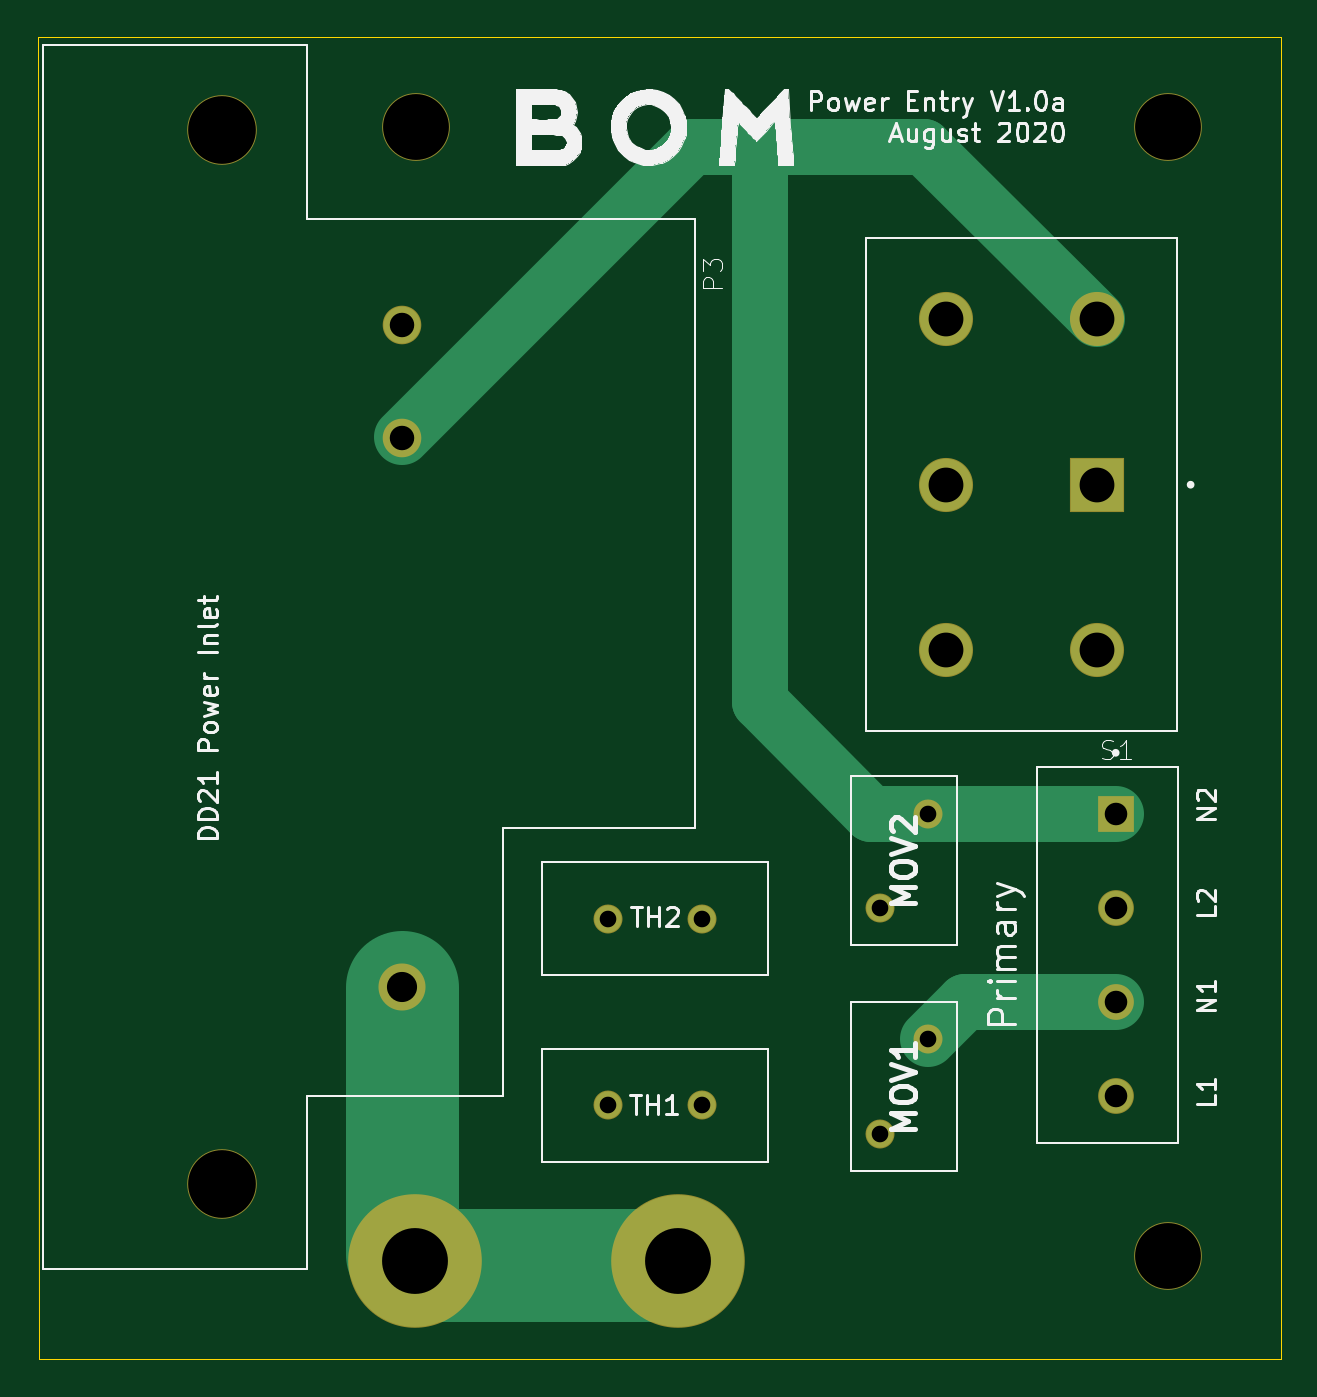
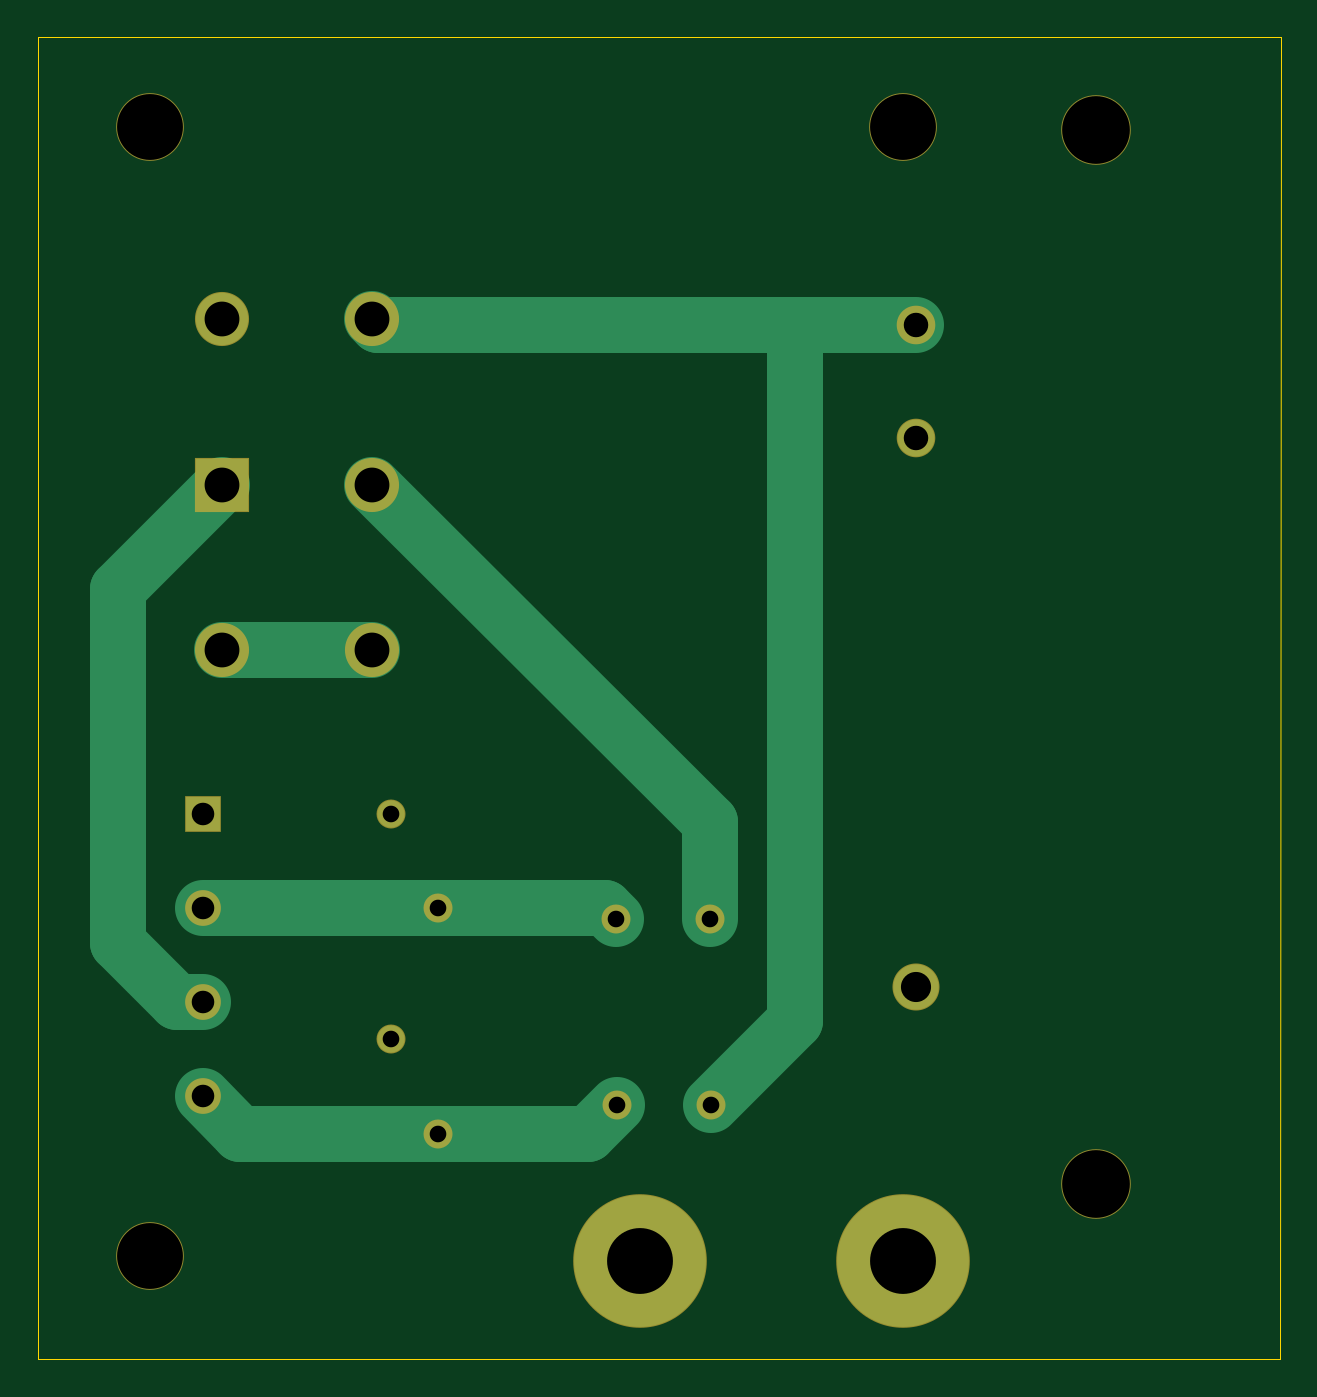
Circuit board: 11 layer files. Board 66.0 x 70.3 mm.
- bottom_copper: IEC Power Entry-B_Cu.gbr (3745 bytes)
- bottom_mask: IEC Power Entry-B_Mask.gbr (1738 bytes)
- paste: IEC Power Entry-B_Paste.gbr (478 bytes)
- bottom_silk: IEC Power Entry-B_SilkS.gbr (479 bytes)
- outline: IEC Power Entry-Edge_Cuts.gbr (712 bytes)
- top_copper: IEC Power Entry-F_Cu.gbr (3429 bytes)
- top_mask: IEC Power Entry-F_Mask.gbr (1738 bytes)
- paste: IEC Power Entry-F_Paste.gbr (478 bytes)
- top_silk: IEC Power Entry-F_SilkS.gbr (35870 bytes)
- drill: IEC Power Entry-NPTH.drl (406 bytes)
- drill: IEC Power Entry-PTH.drl (720 bytes)

=== bottom_copper: IEC Power Entry-B_Cu.gbr ===
%TF.GenerationSoftware,KiCad,Pcbnew,(5.1.6-0-10_14)*%
%TF.CreationDate,2020-08-23T19:27:10+01:00*%
%TF.ProjectId,IEC Power Entry,49454320-506f-4776-9572-20456e747279,1.0a*%
%TF.SameCoordinates,Original*%
%TF.FileFunction,Copper,L2,Bot*%
%TF.FilePolarity,Positive*%
%FSLAX46Y46*%
G04 Gerber Fmt 4.6, Leading zero omitted, Abs format (unit mm)*
G04 Created by KiCad (PCBNEW (5.1.6-0-10_14)) date 2020-08-23 19:27:10*
%MOMM*%
%LPD*%
G01*
G04 APERTURE LIST*
%TA.AperFunction,ComponentPad*%
%ADD10C,7.000000*%
%TD*%
%TA.AperFunction,ComponentPad*%
%ADD11C,1.800000*%
%TD*%
%TA.AperFunction,ComponentPad*%
%ADD12R,1.800000X1.800000*%
%TD*%
%TA.AperFunction,ComponentPad*%
%ADD13C,1.438000*%
%TD*%
%TA.AperFunction,ComponentPad*%
%ADD14C,2.775000*%
%TD*%
%TA.AperFunction,ComponentPad*%
%ADD15R,2.775000X2.775000*%
%TD*%
%TA.AperFunction,ComponentPad*%
%ADD16C,1.950000*%
%TD*%
%TA.AperFunction,ComponentPad*%
%ADD17C,2.400000*%
%TD*%
%TA.AperFunction,Conductor*%
%ADD18C,3.000000*%
%TD*%
G04 APERTURE END LIST*
D10*
%TO.P,REF\u002A\u002A,1*%
%TO.N,Net-(P1-Pad1)*%
X129260000Y-127760000D03*
%TD*%
%TO.P,REF\u002A\u002A,1*%
%TO.N,Net-(P1-Pad1)*%
X143260000Y-127760000D03*
%TD*%
D11*
%TO.P,J1,4*%
%TO.N,Net-(J1-Pad4)*%
X166500000Y-119000000D03*
%TO.P,J1,3*%
%TO.N,Net-(J1-Pad3)*%
X166500000Y-114000000D03*
%TO.P,J1,2*%
%TO.N,Net-(J1-Pad2)*%
X166500000Y-109000000D03*
D12*
%TO.P,J1,1*%
%TO.N,Net-(J1-Pad1)*%
X166500000Y-104000000D03*
%TD*%
D13*
%TO.P,TH2,2*%
%TO.N,Net-(J1-Pad2)*%
X144536800Y-109578400D03*
%TO.P,TH2,1*%
%TO.N,Net-(S1-Pad2)*%
X139536800Y-109578400D03*
%TD*%
%TO.P,TH1,2*%
%TO.N,Net-(P3-PadL)*%
X139500000Y-119500000D03*
%TO.P,TH1,1*%
%TO.N,Net-(J1-Pad4)*%
X144500000Y-119500000D03*
%TD*%
%TO.P,MOV1,1*%
%TO.N,Net-(J1-Pad4)*%
X154000000Y-121000000D03*
%TO.P,MOV1,2*%
%TO.N,Net-(J1-Pad3)*%
X156500000Y-116000000D03*
%TD*%
%TO.P,MOV2,1*%
%TO.N,Net-(J1-Pad2)*%
X154000000Y-109000000D03*
%TO.P,MOV2,2*%
%TO.N,Net-(J1-Pad1)*%
X156500000Y-104000000D03*
%TD*%
D14*
%TO.P,S1,2A*%
%TO.N,Net-(P3-PadL)*%
X157481000Y-77724000D03*
%TO.P,S1,2*%
%TO.N,Net-(S1-Pad2)*%
X157481000Y-86524000D03*
%TO.P,S1,2B*%
%TO.N,Net-(S1-Pad1B)*%
X157481000Y-95324000D03*
%TO.P,S1,1B*%
X165481000Y-95324000D03*
D15*
%TO.P,S1,1*%
%TO.N,Net-(J1-Pad3)*%
X165481000Y-86524000D03*
D14*
%TO.P,S1,1A*%
%TO.N,Net-(J1-Pad1)*%
X165481000Y-77724000D03*
%TD*%
D16*
%TO.P,P3,L*%
%TO.N,Net-(P3-PadL)*%
X128574400Y-78031800D03*
%TO.P,P3,N*%
%TO.N,Net-(J1-Pad1)*%
X128574400Y-84031800D03*
D17*
%TO.P,P3,PE*%
%TO.N,Net-(P1-Pad1)*%
X128574400Y-113231800D03*
%TD*%
D18*
%TO.N,Net-(J1-Pad4)*%
X146000000Y-121000000D02*
X144500000Y-119500000D01*
X154000000Y-121000000D02*
X146000000Y-121000000D01*
X164500000Y-121000000D02*
X166500000Y-119000000D01*
X154000000Y-121000000D02*
X164500000Y-121000000D01*
%TO.N,Net-(J1-Pad3)*%
X167863975Y-114000000D02*
X166500000Y-114000000D01*
X171000010Y-110863965D02*
X167863975Y-114000000D01*
X171000010Y-92043010D02*
X171000010Y-110863965D01*
X165481000Y-86524000D02*
X171000010Y-92043010D01*
%TO.N,Net-(J1-Pad2)*%
X145115200Y-109000000D02*
X144536800Y-109578400D01*
X154000000Y-109000000D02*
X145115200Y-109000000D01*
X154000000Y-109000000D02*
X166500000Y-109000000D01*
%TO.N,Net-(S1-Pad1B)*%
X165481000Y-95324000D02*
X157481000Y-95324000D01*
%TO.N,Net-(S1-Pad2)*%
X139536800Y-104468200D02*
X139536800Y-109578400D01*
X157481000Y-86524000D02*
X139536800Y-104468200D01*
%TO.N,Net-(P3-PadL)*%
X157173200Y-78031800D02*
X157481000Y-77724000D01*
X137594800Y-78031800D02*
X157173200Y-78031800D01*
X134468200Y-78031800D02*
X137594800Y-78031800D01*
X128574400Y-78031800D02*
X134468200Y-78031800D01*
X135036790Y-78600390D02*
X134468200Y-78031800D01*
X135036790Y-115036790D02*
X135036790Y-78600390D01*
X139500000Y-119500000D02*
X135036790Y-115036790D01*
%TD*%
M02*

=== bottom_mask: IEC Power Entry-B_Mask.gbr ===
%TF.GenerationSoftware,KiCad,Pcbnew,(5.1.6-0-10_14)*%
%TF.CreationDate,2020-08-23T19:27:10+01:00*%
%TF.ProjectId,IEC Power Entry,49454320-506f-4776-9572-20456e747279,1.0a*%
%TF.SameCoordinates,Original*%
%TF.FileFunction,Soldermask,Bot*%
%TF.FilePolarity,Negative*%
%FSLAX46Y46*%
G04 Gerber Fmt 4.6, Leading zero omitted, Abs format (unit mm)*
G04 Created by KiCad (PCBNEW (5.1.6-0-10_14)) date 2020-08-23 19:27:10*
%MOMM*%
%LPD*%
G01*
G04 APERTURE LIST*
%ADD10C,7.100000*%
%ADD11C,3.600000*%
%ADD12C,1.900000*%
%ADD13R,1.900000X1.900000*%
%ADD14C,1.538000*%
%ADD15C,2.875000*%
%ADD16R,2.875000X2.875000*%
%ADD17C,3.700000*%
%ADD18C,2.050000*%
%ADD19C,2.500000*%
G04 APERTURE END LIST*
D10*
%TO.C,REF\u002A\u002A*%
X129260000Y-127760000D03*
%TD*%
%TO.C,REF\u002A\u002A*%
X143260000Y-127760000D03*
%TD*%
D11*
%TO.C,REF\u002A\u002A*%
X129300000Y-67500000D03*
%TD*%
%TO.C,REF\u002A\u002A*%
X169300000Y-67500000D03*
%TD*%
%TO.C,REF\u002A\u002A*%
X169300000Y-127500000D03*
%TD*%
D12*
%TO.C,J1*%
X166500000Y-119000000D03*
X166500000Y-114000000D03*
X166500000Y-109000000D03*
D13*
X166500000Y-104000000D03*
%TD*%
D14*
%TO.C,TH2*%
X144536800Y-109578400D03*
X139536800Y-109578400D03*
%TD*%
%TO.C,TH1*%
X139500000Y-119500000D03*
X144500000Y-119500000D03*
%TD*%
%TO.C,MOV1*%
X154000000Y-121000000D03*
X156500000Y-116000000D03*
%TD*%
%TO.C,MOV2*%
X154000000Y-109000000D03*
X156500000Y-104000000D03*
%TD*%
D15*
%TO.C,S1*%
X157481000Y-77724000D03*
X157481000Y-86524000D03*
X157481000Y-95324000D03*
X165481000Y-95324000D03*
D16*
X165481000Y-86524000D03*
D15*
X165481000Y-77724000D03*
%TD*%
D17*
%TO.C,P3*%
X119024400Y-67681800D03*
X119024400Y-123681800D03*
D18*
X128574400Y-78031800D03*
X128574400Y-84031800D03*
D19*
X128574400Y-113231800D03*
%TD*%
M02*

=== paste: IEC Power Entry-B_Paste.gbr ===
%TF.GenerationSoftware,KiCad,Pcbnew,(5.1.6-0-10_14)*%
%TF.CreationDate,2020-08-23T19:27:10+01:00*%
%TF.ProjectId,IEC Power Entry,49454320-506f-4776-9572-20456e747279,1.0a*%
%TF.SameCoordinates,Original*%
%TF.FileFunction,Paste,Bot*%
%TF.FilePolarity,Positive*%
%FSLAX46Y46*%
G04 Gerber Fmt 4.6, Leading zero omitted, Abs format (unit mm)*
G04 Created by KiCad (PCBNEW (5.1.6-0-10_14)) date 2020-08-23 19:27:10*
%MOMM*%
%LPD*%
G01*
G04 APERTURE LIST*
G04 APERTURE END LIST*
M02*

=== bottom_silk: IEC Power Entry-B_SilkS.gbr ===
%TF.GenerationSoftware,KiCad,Pcbnew,(5.1.6-0-10_14)*%
%TF.CreationDate,2020-08-23T19:27:10+01:00*%
%TF.ProjectId,IEC Power Entry,49454320-506f-4776-9572-20456e747279,1.0a*%
%TF.SameCoordinates,Original*%
%TF.FileFunction,Legend,Bot*%
%TF.FilePolarity,Positive*%
%FSLAX46Y46*%
G04 Gerber Fmt 4.6, Leading zero omitted, Abs format (unit mm)*
G04 Created by KiCad (PCBNEW (5.1.6-0-10_14)) date 2020-08-23 19:27:10*
%MOMM*%
%LPD*%
G01*
G04 APERTURE LIST*
G04 APERTURE END LIST*
M02*

=== outline: IEC Power Entry-Edge_Cuts.gbr ===
%TF.GenerationSoftware,KiCad,Pcbnew,(5.1.6-0-10_14)*%
%TF.CreationDate,2020-08-23T19:27:10+01:00*%
%TF.ProjectId,IEC Power Entry,49454320-506f-4776-9572-20456e747279,1.0a*%
%TF.SameCoordinates,Original*%
%TF.FileFunction,Profile,NP*%
%FSLAX46Y46*%
G04 Gerber Fmt 4.6, Leading zero omitted, Abs format (unit mm)*
G04 Created by KiCad (PCBNEW (5.1.6-0-10_14)) date 2020-08-23 19:27:10*
%MOMM*%
%LPD*%
G01*
G04 APERTURE LIST*
%TA.AperFunction,Profile*%
%ADD10C,0.050000*%
%TD*%
G04 APERTURE END LIST*
D10*
X175260000Y-62738000D02*
X109220000Y-62738000D01*
X175260000Y-133000000D02*
X175260000Y-62738000D01*
X109261400Y-133000000D02*
X175260000Y-133000000D01*
X109220000Y-62738000D02*
X109261400Y-133000000D01*
M02*

=== top_copper: IEC Power Entry-F_Cu.gbr ===
%TF.GenerationSoftware,KiCad,Pcbnew,(5.1.6-0-10_14)*%
%TF.CreationDate,2020-08-23T19:27:10+01:00*%
%TF.ProjectId,IEC Power Entry,49454320-506f-4776-9572-20456e747279,1.0a*%
%TF.SameCoordinates,Original*%
%TF.FileFunction,Copper,L1,Top*%
%TF.FilePolarity,Positive*%
%FSLAX46Y46*%
G04 Gerber Fmt 4.6, Leading zero omitted, Abs format (unit mm)*
G04 Created by KiCad (PCBNEW (5.1.6-0-10_14)) date 2020-08-23 19:27:10*
%MOMM*%
%LPD*%
G01*
G04 APERTURE LIST*
%TA.AperFunction,ComponentPad*%
%ADD10C,7.000000*%
%TD*%
%TA.AperFunction,ComponentPad*%
%ADD11C,1.800000*%
%TD*%
%TA.AperFunction,ComponentPad*%
%ADD12R,1.800000X1.800000*%
%TD*%
%TA.AperFunction,ComponentPad*%
%ADD13C,1.438000*%
%TD*%
%TA.AperFunction,ComponentPad*%
%ADD14C,2.775000*%
%TD*%
%TA.AperFunction,ComponentPad*%
%ADD15R,2.775000X2.775000*%
%TD*%
%TA.AperFunction,ComponentPad*%
%ADD16C,1.950000*%
%TD*%
%TA.AperFunction,ComponentPad*%
%ADD17C,2.400000*%
%TD*%
%TA.AperFunction,Conductor*%
%ADD18C,3.000000*%
%TD*%
%TA.AperFunction,Conductor*%
%ADD19C,6.000000*%
%TD*%
G04 APERTURE END LIST*
D10*
%TO.P,REF\u002A\u002A,1*%
%TO.N,Net-(P1-Pad1)*%
X129260000Y-127760000D03*
%TD*%
%TO.P,REF\u002A\u002A,1*%
%TO.N,Net-(P1-Pad1)*%
X143260000Y-127760000D03*
%TD*%
D11*
%TO.P,J1,4*%
%TO.N,Net-(J1-Pad4)*%
X166500000Y-119000000D03*
%TO.P,J1,3*%
%TO.N,Net-(J1-Pad3)*%
X166500000Y-114000000D03*
%TO.P,J1,2*%
%TO.N,Net-(J1-Pad2)*%
X166500000Y-109000000D03*
D12*
%TO.P,J1,1*%
%TO.N,Net-(J1-Pad1)*%
X166500000Y-104000000D03*
%TD*%
D13*
%TO.P,TH2,2*%
%TO.N,Net-(J1-Pad2)*%
X144536800Y-109578400D03*
%TO.P,TH2,1*%
%TO.N,Net-(S1-Pad2)*%
X139536800Y-109578400D03*
%TD*%
%TO.P,TH1,2*%
%TO.N,Net-(P3-PadL)*%
X139500000Y-119500000D03*
%TO.P,TH1,1*%
%TO.N,Net-(J1-Pad4)*%
X144500000Y-119500000D03*
%TD*%
%TO.P,MOV1,1*%
%TO.N,Net-(J1-Pad4)*%
X154000000Y-121000000D03*
%TO.P,MOV1,2*%
%TO.N,Net-(J1-Pad3)*%
X156500000Y-116000000D03*
%TD*%
%TO.P,MOV2,1*%
%TO.N,Net-(J1-Pad2)*%
X154000000Y-109000000D03*
%TO.P,MOV2,2*%
%TO.N,Net-(J1-Pad1)*%
X156500000Y-104000000D03*
%TD*%
D14*
%TO.P,S1,2A*%
%TO.N,Net-(P3-PadL)*%
X157481000Y-77724000D03*
%TO.P,S1,2*%
%TO.N,Net-(S1-Pad2)*%
X157481000Y-86524000D03*
%TO.P,S1,2B*%
%TO.N,Net-(S1-Pad1B)*%
X157481000Y-95324000D03*
%TO.P,S1,1B*%
X165481000Y-95324000D03*
D15*
%TO.P,S1,1*%
%TO.N,Net-(J1-Pad3)*%
X165481000Y-86524000D03*
D14*
%TO.P,S1,1A*%
%TO.N,Net-(J1-Pad1)*%
X165481000Y-77724000D03*
%TD*%
D16*
%TO.P,P3,L*%
%TO.N,Net-(P3-PadL)*%
X128574400Y-78031800D03*
%TO.P,P3,N*%
%TO.N,Net-(J1-Pad1)*%
X128574400Y-84031800D03*
D17*
%TO.P,P3,PE*%
%TO.N,Net-(P1-Pad1)*%
X128574400Y-113231800D03*
%TD*%
D18*
%TO.N,Net-(J1-Pad3)*%
X158500000Y-114000000D02*
X166500000Y-114000000D01*
X156500000Y-116000000D02*
X158500000Y-114000000D01*
%TO.N,Net-(J1-Pad1)*%
X144000800Y-68580000D02*
X128574400Y-84006400D01*
X155956000Y-68580000D02*
X147574000Y-68580000D01*
X147574000Y-68580000D02*
X144000800Y-68580000D01*
X156337000Y-68580000D02*
X155956000Y-68580000D01*
X165481000Y-77724000D02*
X156337000Y-68580000D01*
X147574000Y-98078122D02*
X147574000Y-68580000D01*
X156500000Y-104000000D02*
X153495878Y-104000000D01*
X153495878Y-104000000D02*
X147574000Y-98078122D01*
X166500000Y-104000000D02*
X156500000Y-104000000D01*
D19*
%TO.N,Net-(P1-Pad1)*%
X128574400Y-113231800D02*
X128574400Y-127425600D01*
X143260000Y-127760000D02*
X143260000Y-127740000D01*
X143260000Y-127740000D02*
X143000000Y-128000000D01*
X143000000Y-128000000D02*
X129000000Y-128000000D01*
%TD*%
M02*

=== top_mask: IEC Power Entry-F_Mask.gbr ===
%TF.GenerationSoftware,KiCad,Pcbnew,(5.1.6-0-10_14)*%
%TF.CreationDate,2020-08-23T19:27:10+01:00*%
%TF.ProjectId,IEC Power Entry,49454320-506f-4776-9572-20456e747279,1.0a*%
%TF.SameCoordinates,Original*%
%TF.FileFunction,Soldermask,Top*%
%TF.FilePolarity,Negative*%
%FSLAX46Y46*%
G04 Gerber Fmt 4.6, Leading zero omitted, Abs format (unit mm)*
G04 Created by KiCad (PCBNEW (5.1.6-0-10_14)) date 2020-08-23 19:27:10*
%MOMM*%
%LPD*%
G01*
G04 APERTURE LIST*
%ADD10C,7.100000*%
%ADD11C,3.600000*%
%ADD12C,1.900000*%
%ADD13R,1.900000X1.900000*%
%ADD14C,1.538000*%
%ADD15C,2.875000*%
%ADD16R,2.875000X2.875000*%
%ADD17C,3.700000*%
%ADD18C,2.050000*%
%ADD19C,2.500000*%
G04 APERTURE END LIST*
D10*
%TO.C,REF\u002A\u002A*%
X129260000Y-127760000D03*
%TD*%
%TO.C,REF\u002A\u002A*%
X143260000Y-127760000D03*
%TD*%
D11*
%TO.C,REF\u002A\u002A*%
X129300000Y-67500000D03*
%TD*%
%TO.C,REF\u002A\u002A*%
X169300000Y-67500000D03*
%TD*%
%TO.C,REF\u002A\u002A*%
X169300000Y-127500000D03*
%TD*%
D12*
%TO.C,J1*%
X166500000Y-119000000D03*
X166500000Y-114000000D03*
X166500000Y-109000000D03*
D13*
X166500000Y-104000000D03*
%TD*%
D14*
%TO.C,TH2*%
X144536800Y-109578400D03*
X139536800Y-109578400D03*
%TD*%
%TO.C,TH1*%
X139500000Y-119500000D03*
X144500000Y-119500000D03*
%TD*%
%TO.C,MOV1*%
X154000000Y-121000000D03*
X156500000Y-116000000D03*
%TD*%
%TO.C,MOV2*%
X154000000Y-109000000D03*
X156500000Y-104000000D03*
%TD*%
D15*
%TO.C,S1*%
X157481000Y-77724000D03*
X157481000Y-86524000D03*
X157481000Y-95324000D03*
X165481000Y-95324000D03*
D16*
X165481000Y-86524000D03*
D15*
X165481000Y-77724000D03*
%TD*%
D17*
%TO.C,P3*%
X119024400Y-67681800D03*
X119024400Y-123681800D03*
D18*
X128574400Y-78031800D03*
X128574400Y-84031800D03*
D19*
X128574400Y-113231800D03*
%TD*%
M02*

=== paste: IEC Power Entry-F_Paste.gbr ===
%TF.GenerationSoftware,KiCad,Pcbnew,(5.1.6-0-10_14)*%
%TF.CreationDate,2020-08-23T19:27:10+01:00*%
%TF.ProjectId,IEC Power Entry,49454320-506f-4776-9572-20456e747279,1.0a*%
%TF.SameCoordinates,Original*%
%TF.FileFunction,Paste,Top*%
%TF.FilePolarity,Positive*%
%FSLAX46Y46*%
G04 Gerber Fmt 4.6, Leading zero omitted, Abs format (unit mm)*
G04 Created by KiCad (PCBNEW (5.1.6-0-10_14)) date 2020-08-23 19:27:10*
%MOMM*%
%LPD*%
G01*
G04 APERTURE LIST*
G04 APERTURE END LIST*
M02*

=== top_silk: IEC Power Entry-F_SilkS.gbr (35870 bytes, source omitted) ===
=== drill: IEC Power Entry-NPTH.drl ===
M48
; DRILL file {KiCad (5.1.6-0-10_14)} date Sunday, August 23, 2020 at 07:27:08 PM
; FORMAT={-:-/ absolute / inch / decimal}
; #@! TF.CreationDate,2020-08-23T19:27:08+01:00
; #@! TF.GenerationSoftware,Kicad,Pcbnew,(5.1.6-0-10_14)
; #@! TF.FileFunction,NonPlated,1,2,NPTH
FMAT,2
INCH
T1C0.1378
T2C0.1417
%
G90
G05
T1
X6.6654Y-2.6575
X6.6654Y-5.0197
X5.0906Y-2.6575
T2
X4.686Y-2.6646
X4.686Y-4.8694
T0
M30

=== drill: IEC Power Entry-PTH.drl ===
M48
; DRILL file {KiCad (5.1.6-0-10_14)} date Sunday, August 23, 2020 at 07:27:08 PM
; FORMAT={-:-/ absolute / inch / decimal}
; #@! TF.CreationDate,2020-08-23T19:27:08+01:00
; #@! TF.GenerationSoftware,Kicad,Pcbnew,(5.1.6-0-10_14)
; #@! TF.FileFunction,Plated,1,2,PTH
FMAT,2
INCH
T1C0.0348
T2C0.0472
T3C0.0512
T4C0.0630
T5C0.0728
T6C0.1378
%
G90
G05
T1
X5.4921Y-4.7047
X5.689Y-4.7047
X6.063Y-4.2913
X6.1614Y-4.0945
X5.4936Y-4.3141
X5.6904Y-4.3141
X6.063Y-4.7638
X6.1614Y-4.5669
T2
X6.5551Y-4.0945
X6.5551Y-4.2913
X6.5551Y-4.4882
X6.5551Y-4.685
T3
X5.062Y-3.0721
X5.062Y-3.3083
T4
X5.062Y-4.4579
T5
X6.2Y-3.06
X6.2Y-3.4065
X6.2Y-3.7529
X6.515Y-3.06
X6.515Y-3.4065
X6.515Y-3.7529
T6
X5.6402Y-5.0299
X5.089Y-5.0299
T0
M30
